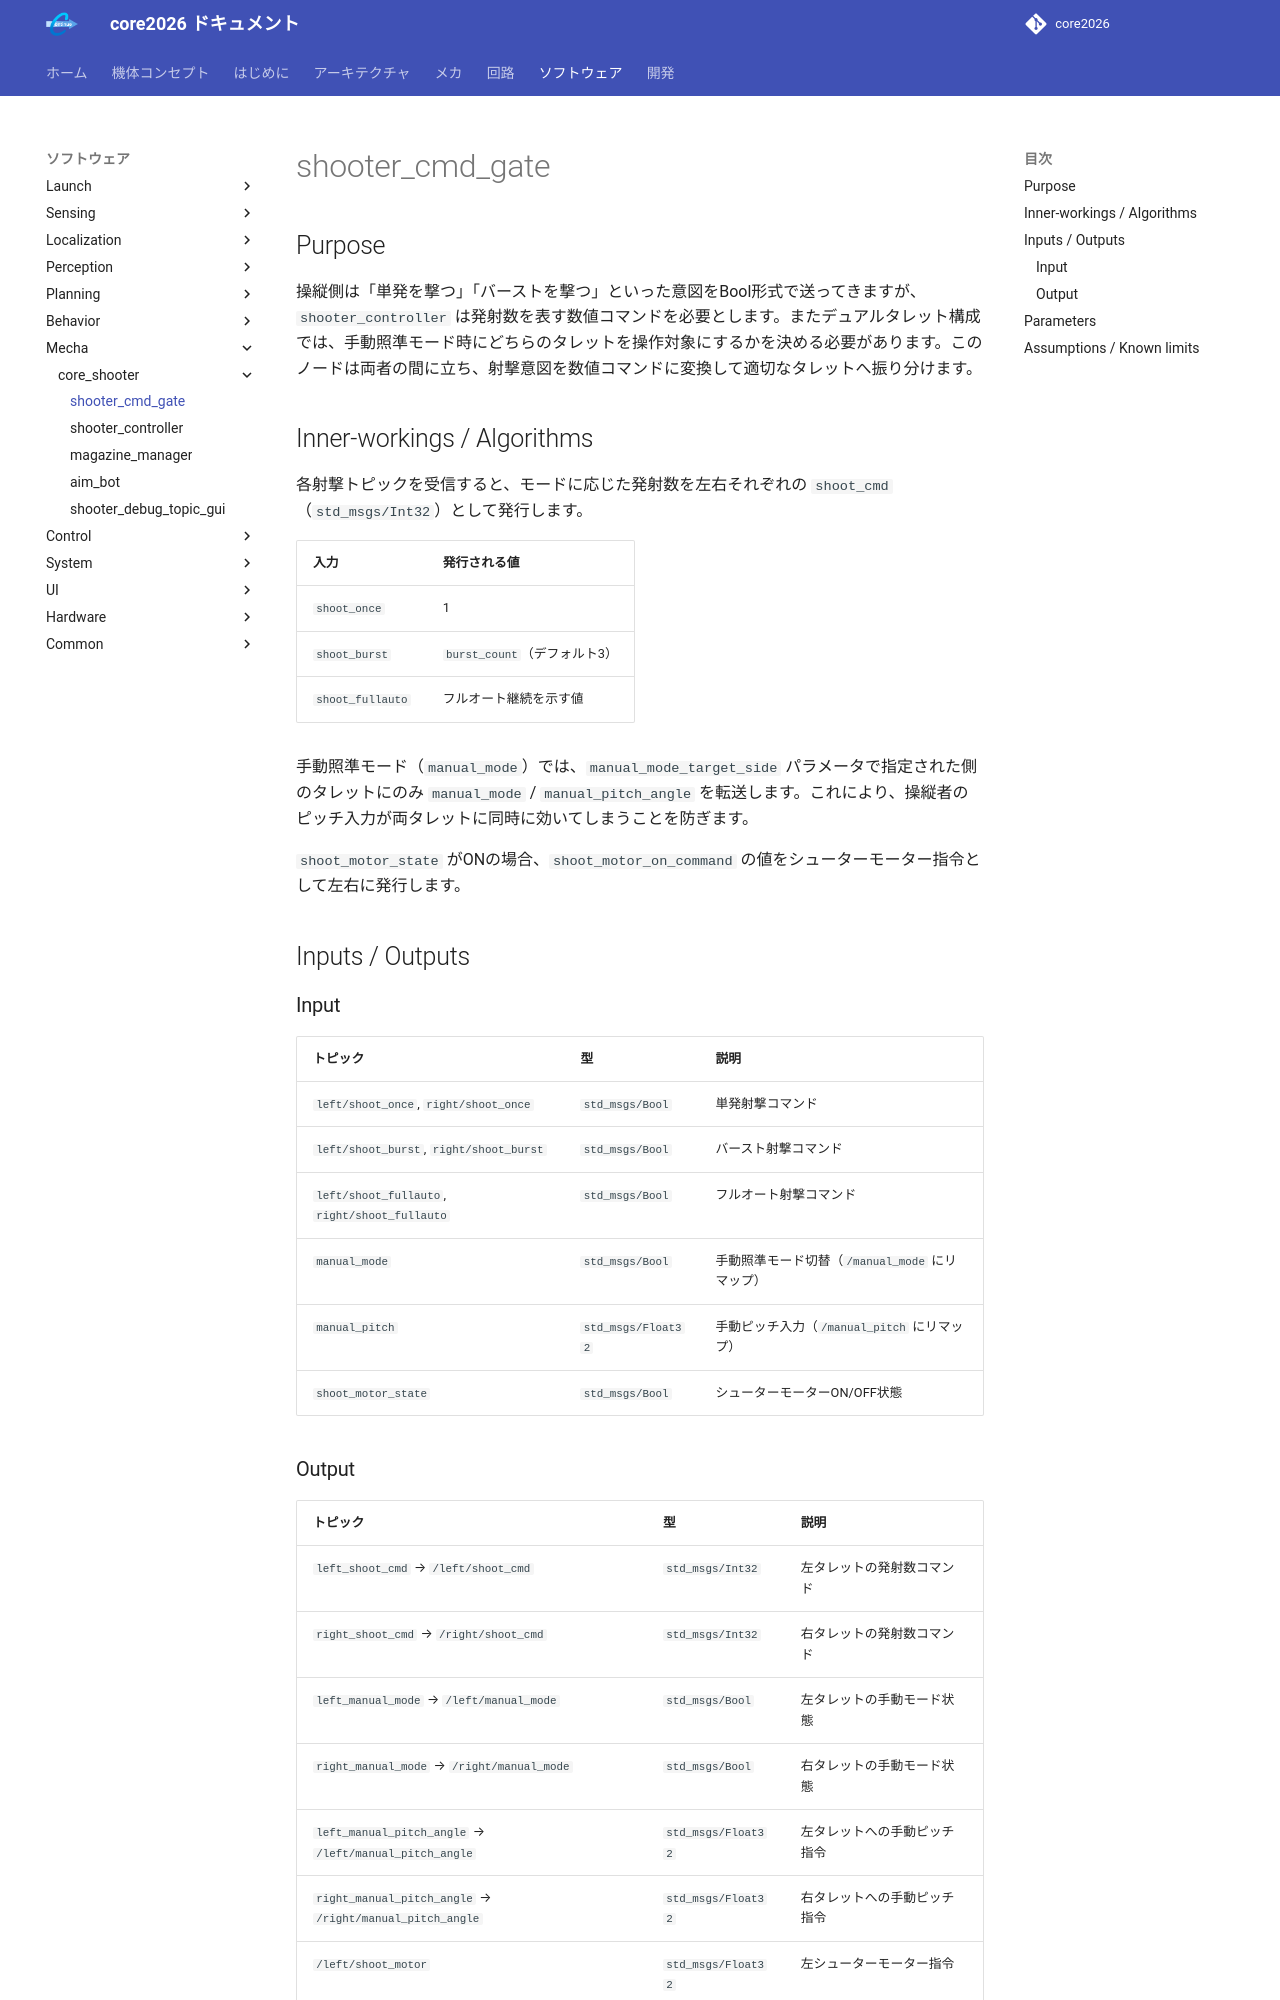

repository: team-continue/core2026 · page: latest/packages/core_shooter/shooter_cmd_gate/index.html · generator: mkdocs

# shooter_cmd_gate

## Purpose

操縦側は「単発を撃つ」「バーストを撃つ」といった意図をBool形式で送ってきますが、`shooter_controller` は発射数を表す数値コマンドを必要とします。またデュアルタレット構成では、手動照準モード時にどちらのタレットを操作対象にするかを決める必要があります。このノードは両者の間に立ち、射撃意図を数値コマンドに変換して適切なタレットへ振り分けます。

## Inner-workings / Algorithms

各射撃トピックを受信すると、モードに応じた発射数を左右それぞれの `shoot_cmd`（`std_msgs/Int32`）として発行します。

| 入力 | 発行される値 |
|------|------------|
| `shoot_once` | 1 |
| `shoot_burst` | `burst_count`（デフォルト3） |
| `shoot_fullauto` | フルオート継続を示す値 |

手動照準モード（`manual_mode`）では、`manual_mode_target_side` パラメータで指定された側のタレットにのみ `manual_mode` / `manual_pitch_angle` を転送します。これにより、操縦者のピッチ入力が両タレットに同時に効いてしまうことを防ぎます。

`shoot_motor_state` がONの場合、`shoot_motor_on_command` の値をシューターモーター指令として左右に発行します。

## Inputs / Outputs

### Input

| トピック | 型 | 説明 |
|---------|------|------|
| `left/shoot_once`, `right/shoot_once` | `std_msgs/Bool` | 単発射撃コマンド |
| `left/shoot_burst`, `right/shoot_burst` | `std_msgs/Bool` | バースト射撃コマンド |
| `left/shoot_fullauto`, `right/shoot_fullauto` | `std_msgs/Bool` | フルオート射撃コマンド |
| `manual_mode` | `std_msgs/Bool` | 手動照準モード切替（`/manual_mode` にリマップ） |
| `manual_pitch` | `std_msgs/Float32` | 手動ピッチ入力（`/manual_pitch` にリマップ） |
| `shoot_motor_state` | `std_msgs/Bool` | シューターモーターON/OFF状態 |
